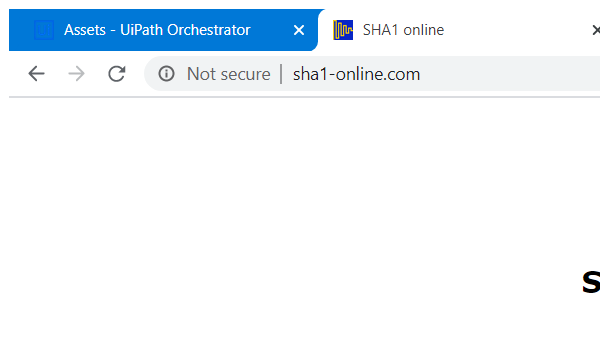
Task: Calculate Client Security Hash
Workflow: SHA1_Close

Step 1: Attach Browser 'chrome.exe  SHA1 online' in window 'SHA1 online' (chrome.exe)
